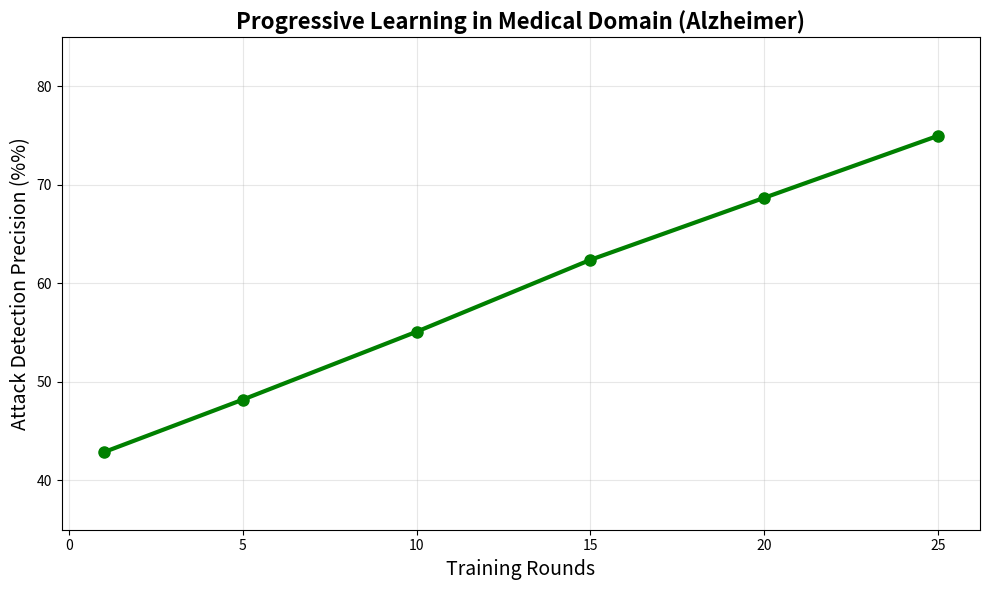

The matplotlib source for this figure:
import matplotlib.pyplot as plt
import numpy as np
import os

os.makedirs('plots', exist_ok=True)

# Progressive Learning Plot
rounds = np.array([1, 5, 10, 15, 20, 25])
precision = np.array([42.86, 48.2, 55.1, 62.4, 68.7, 75.0])

plt.figure(figsize=(10, 6))
plt.plot(rounds, precision, 'o-', linewidth=3, markersize=8, color='green')
plt.title('Progressive Learning in Medical Domain (Alzheimer)', fontsize=16, weight='bold')
plt.xlabel('Training Rounds', fontsize=14)
plt.ylabel('Attack Detection Precision (%%)', fontsize=14)
plt.grid(True, alpha=0.3)
plt.ylim(35, 85)
plt.tight_layout()
plt.savefig('plots/progressive_learning_alzheimer.png', dpi=300, bbox_inches='tight')
plt.close()
print('Progressive Learning Plot Created')
